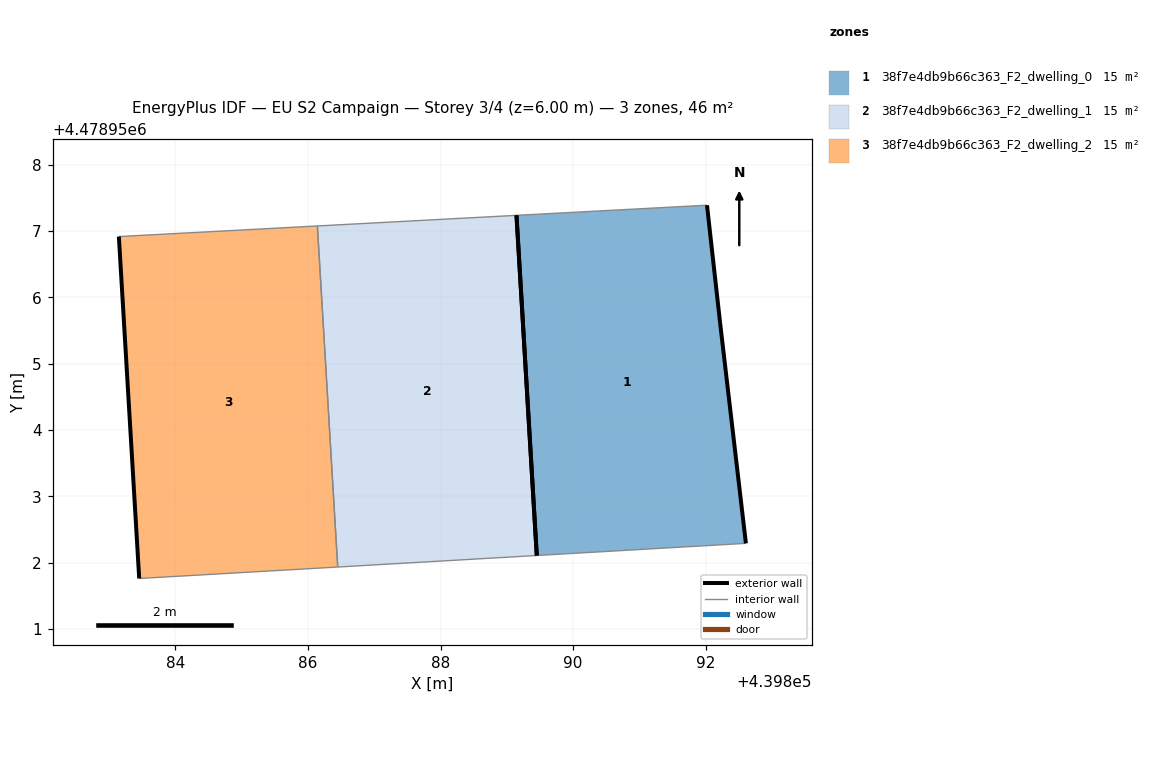
=== STOREY PLAN SPEC (per zone: floor XY polygon, exterior-wall plan segments, windows/doors) ===
zone 1: 38f7e4db9b66c363_F2_dwelling_0  (15.5 m²)
  floor: (439892.60, 4478952.29) (439892.22, 4478955.61) (439892.02, 4478957.39) (439889.15, 4478957.24) (439889.45, 4478952.11)
  exterior wall: (439892.02, 4478957.39) – (439892.22, 4478955.61)  [1.8 m]
  exterior wall: (439892.22, 4478955.61) – (439892.60, 4478952.29)  [3.3 m]
  exterior wall: (439889.45, 4478952.11) – (439889.15, 4478957.24)  [5.1 m]
  interior walls: 2
zone 2: 38f7e4db9b66c363_F2_dwelling_1  (15.5 m²)
  floor: (439889.45, 4478952.11) (439889.15, 4478957.24) (439886.14, 4478957.08) (439886.45, 4478951.93)
  exterior wall: (439889.15, 4478957.24) – (439889.45, 4478952.11)  [5.1 m]
  interior walls: 3
zone 3: 38f7e4db9b66c363_F2_dwelling_2  (15.5 m²)
  floor: (439886.45, 4478951.93) (439886.14, 4478957.08) (439883.15, 4478956.92) (439883.45, 4478951.76)
  exterior wall: (439883.46, 4478951.76) – (439883.15, 4478956.92)  [5.2 m]
  interior walls: 3

=== DERIVED (storey summary) ===
Building: EU S2 Campaign
Storey: 3 of 4  (floor level z = 6.00 m)
Storey gross floor area: 46.4 m²
Zones on this storey: 3
  - 38f7e4db9b66c363_F2_dwelling_0: floor 15.5 m²; exterior wall 10.3 m (30.8 m²); WWR 0.0%
  - 38f7e4db9b66c363_F2_dwelling_1: floor 15.5 m²; exterior wall 5.1 m (15.4 m²); WWR 0.0%
  - 38f7e4db9b66c363_F2_dwelling_2: floor 15.5 m²; exterior wall 5.2 m (15.5 m²); WWR 0.0%
Zone adjacency (shared interzone walls):
  - 38f7e4db9b66c363_F2_dwelling_1 ↔ 38f7e4db9b66c363_F2_dwelling_2